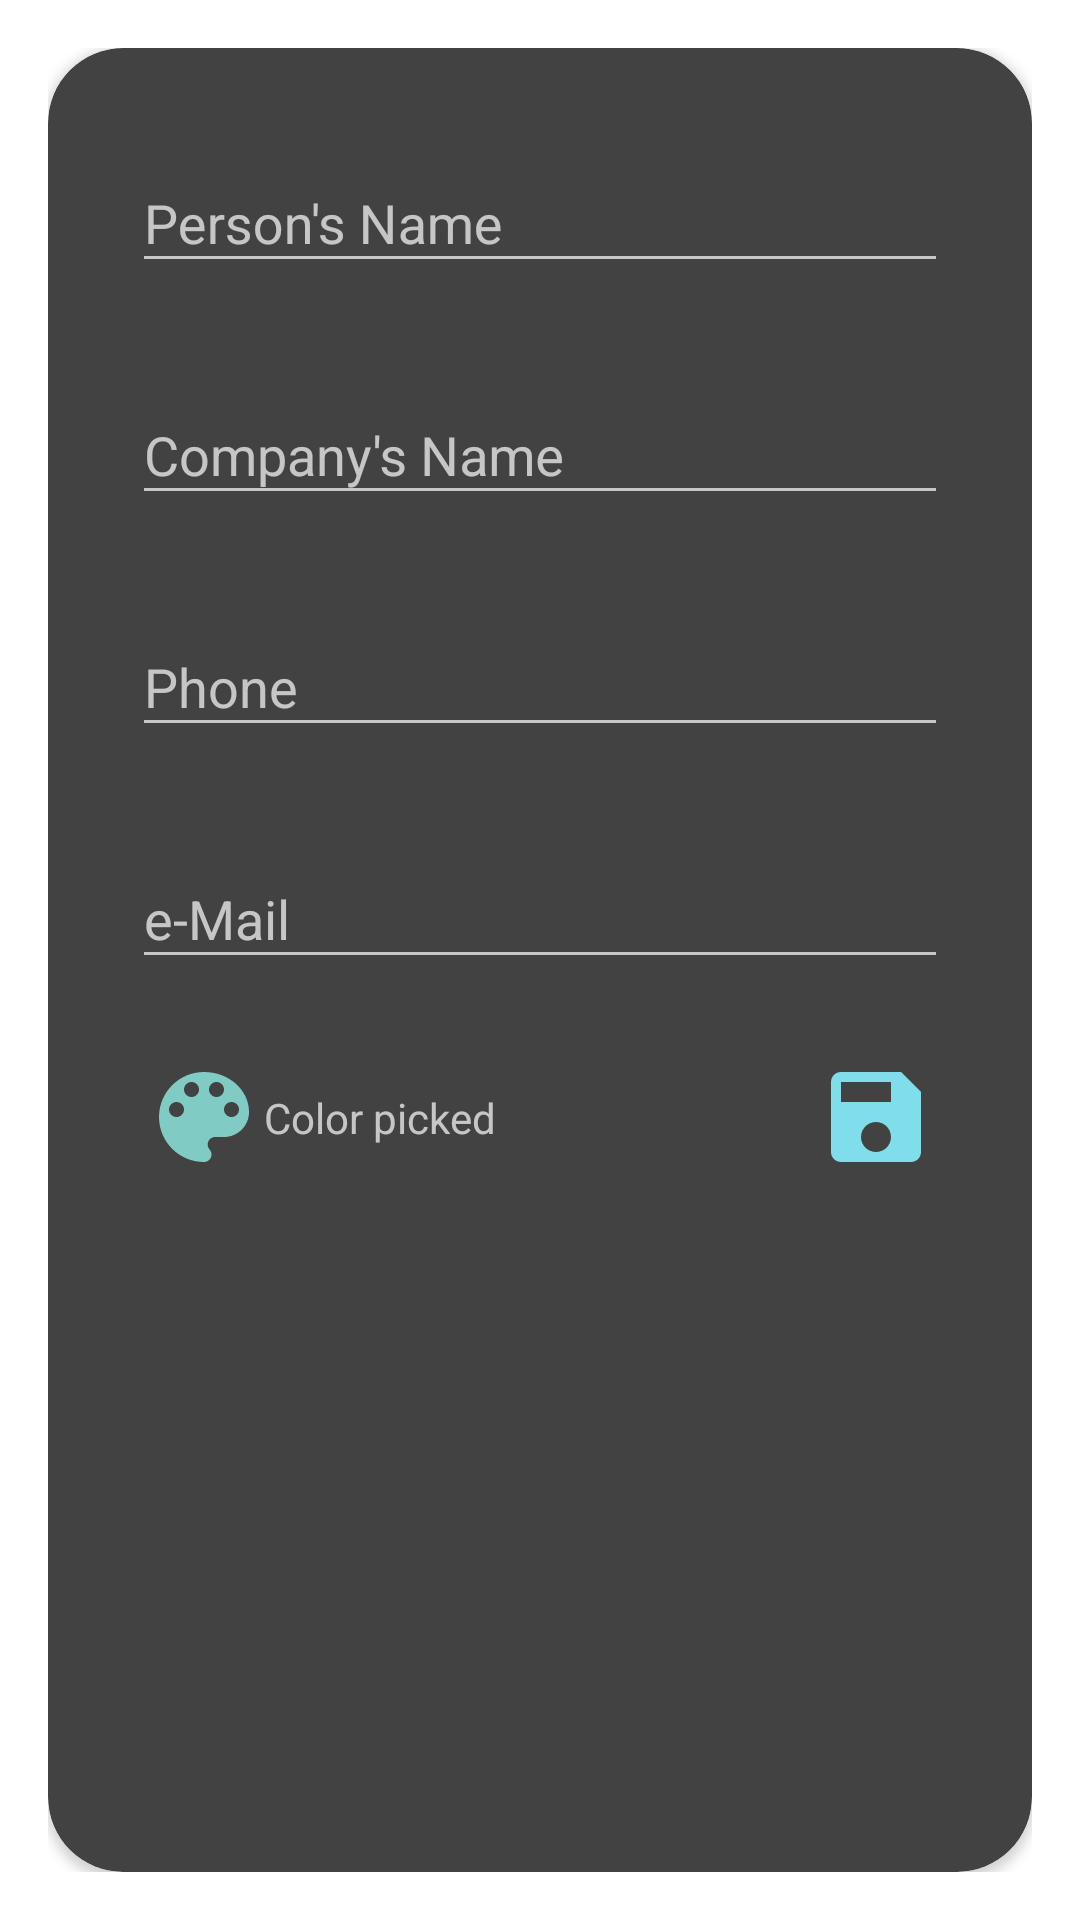

This screen was rendered from an Android layout file. Write that file and the resources it references.
<!-- AndroidManifest.xml: activity theme Theme.AppCompat.Dialog.Alert -->
<!-- res/layout/activity_add_card.xml -->
<?xml version="1.0" encoding="utf-8"?>
<androidx.cardview.widget.CardView xmlns:android="http://schemas.android.com/apk/res/android"
    xmlns:app="http://schemas.android.com/apk/res-auto"
    xmlns:tools="http://schemas.android.com/tools"
    android:layout_width="match_parent"
    android:layout_height="wrap_content"
    android:layout_gravity="center"
    android:layout_marginStart="32dp"
    android:layout_marginEnd="32dp"
    app:cardCornerRadius="25dp"
    tools:context=".ui.AddCardActivity">


    <RelativeLayout
        android:layout_width="match_parent"
        android:layout_height="wrap_content">

        <com.google.android.material.textfield.TextInputLayout
            android:id="@+id/et_name"
            style="@style/Widget.AppCompat.Button.Borderless"
            android:layout_width="match_parent"
            android:layout_height="wrap_content"
            android:layout_marginLeft="16dp"
            android:layout_marginTop="16dp"
            android:layout_marginRight="16dp"
            android:hint="@string/person_name">

            <com.google.android.material.textfield.TextInputEditText
                android:layout_width="match_parent"
                android:layout_height="wrap_content"
                android:inputType="text" />

        </com.google.android.material.textfield.TextInputLayout>

        <com.google.android.material.textfield.TextInputLayout
            android:id="@+id/et_company"
            style="@style/Widget.AppCompat.Button.Borderless"
            android:layout_width="match_parent"
            android:layout_height="wrap_content"
            android:layout_below="@+id/et_name"
            android:layout_marginLeft="16dp"
            android:layout_marginTop="5dp"
            android:layout_marginRight="16dp"
            android:hint="@string/company_name">

            <com.google.android.material.textfield.TextInputEditText
                android:layout_width="match_parent"
                android:layout_height="match_parent"
                android:inputType="text" />

        </com.google.android.material.textfield.TextInputLayout>


        <com.google.android.material.textfield.TextInputLayout
            android:id="@+id/et_phone"
            style="@style/Widget.AppCompat.Button.Borderless"
            android:layout_width="match_parent"
            android:layout_height="wrap_content"
            android:layout_below="@+id/et_company"
            android:layout_marginLeft="16dp"
            android:layout_marginTop="5dp"
            android:layout_marginRight="16dp"
            android:hint="@string/phone">

            <com.google.android.material.textfield.TextInputEditText
                android:layout_width="match_parent"
                android:layout_height="match_parent"
                android:digits="0123456789() -"
                android:inputType="phone" />

        </com.google.android.material.textfield.TextInputLayout>


        <com.google.android.material.textfield.TextInputLayout
            android:id="@+id/et_email"
            style="@style/Widget.AppCompat.Button.Borderless"
            android:layout_width="match_parent"
            android:layout_height="wrap_content"
            android:layout_below="@+id/et_phone"
            android:layout_marginLeft="16dp"
            android:layout_marginTop="5dp"
            android:layout_marginRight="16dp"
            android:hint="@string/email">

            <com.google.android.material.textfield.TextInputEditText
                android:layout_width="match_parent"
                android:layout_height="match_parent"
                android:inputType="textEmailAddress" />

        </com.google.android.material.textfield.TextInputLayout>

        <androidx.constraintlayout.widget.ConstraintLayout
            android:layout_width="wrap_content"
            android:layout_height="wrap_content"
            android:layout_below="@id/et_email"
            android:layout_margin="16dp"
            android:layout_alignStart="@+id/et_email">

            <ImageButton
                android:id="@+id/pick_color_btn"
                android:layout_width="wrap_content"
                android:layout_height="wrap_content"
                android:background="@android:color/transparent"
                android:contentDescription="@string/color_picked"
                android:src="@drawable/ic_color_picker" />

            <TextView
                android:id="@+id/color_picked"
                android:layout_width="wrap_content"
                android:layout_height="wrap_content"
                android:text="@string/color_picked"
                app:layout_constraintBottom_toBottomOf="@+id/pick_color_btn"
                app:layout_constraintEnd_toEndOf="parent"
                app:layout_constraintStart_toEndOf="@id/pick_color_btn"
                app:layout_constraintTop_toTopOf="@+id/pick_color_btn" />

        </androidx.constraintlayout.widget.ConstraintLayout>

        <ImageButton
            android:id="@+id/ib_save_card"
            android:layout_width="wrap_content"
            android:layout_height="wrap_content"
            android:layout_below="@+id/et_email"
            android:layout_alignEnd="@+id/et_email"
            android:layout_marginStart="16dp"
            android:layout_marginTop="16dp"
            android:layout_marginEnd="16dp"
            android:layout_marginBottom="16dp"
            android:background="@null"
            android:contentDescription="@string/insert_card_icon_description"
            android:src="@drawable/ic_save_button" />


    </RelativeLayout>


</androidx.cardview.widget.CardView>
<!-- resources referenced by this layout -->
<resources>
  <!-- drawable ic_color_picker (drawable) -->
  <vector xmlns:android="http://schemas.android.com/apk/res/android"
      android:width="40dp"
      android:height="40dp"
      android:tint="#80CBC4"
      android:viewportWidth="24"
      android:viewportHeight="24">
      <path
          android:fillColor="@android:color/white"
          android:pathData="M12,3c-4.97,0 -9,4.03 -9,9s4.03,9 9,9c0.83,0 1.5,-0.67 1.5,-1.5 0,-0.39 -0.15,-0.74 -0.39,-1.01 -0.23,-0.26 -0.38,-0.61 -0.38,-0.99 0,-0.83 0.67,-1.5 1.5,-1.5L16,16c2.76,0 5,-2.24 5,-5 0,-4.42 -4.03,-8 -9,-8zM6.5,12c-0.83,0 -1.5,-0.67 -1.5,-1.5S5.67,9 6.5,9 8,9.67 8,10.5 7.33,12 6.5,12zM9.5,8C8.67,8 8,7.33 8,6.5S8.67,5 9.5,5s1.5,0.67 1.5,1.5S10.33,8 9.5,8zM14.5,8c-0.83,0 -1.5,-0.67 -1.5,-1.5S13.67,5 14.5,5s1.5,0.67 1.5,1.5S15.33,8 14.5,8zM17.5,12c-0.83,0 -1.5,-0.67 -1.5,-1.5S16.67,9 17.5,9s1.5,0.67 1.5,1.5 -0.67,1.5 -1.5,1.5z" />
  </vector>
  <!-- drawable ic_save_button (drawable) -->
  <vector xmlns:android="http://schemas.android.com/apk/res/android"
      android:width="40dp"
      android:height="40dp"
      android:tint="#80DEEA"
      android:viewportWidth="24"
      android:viewportHeight="24">
      <path
          android:fillColor="@android:color/white"
          android:pathData="M17,3L5,3c-1.11,0 -2,0.9 -2,2v14c0,1.1 0.89,2 2,2h14c1.1,0 2,-0.9 2,-2L21,7l-4,-4zM12,19c-1.66,0 -3,-1.34 -3,-3s1.34,-3 3,-3 3,1.34 3,3 -1.34,3 -3,3zM15,9L5,9L5,5h10v4z" />
  </vector>
  <string name="color_picked">Color picked</string>
  <string name="company_name">Company\'s Name</string>
  <string name="email">e-Mail</string>
  <string name="insert_card_icon_description">Save Card Button</string>
  <string name="person_name">Person\'s Name</string>
  <string name="phone">Phone</string>
</resources>
